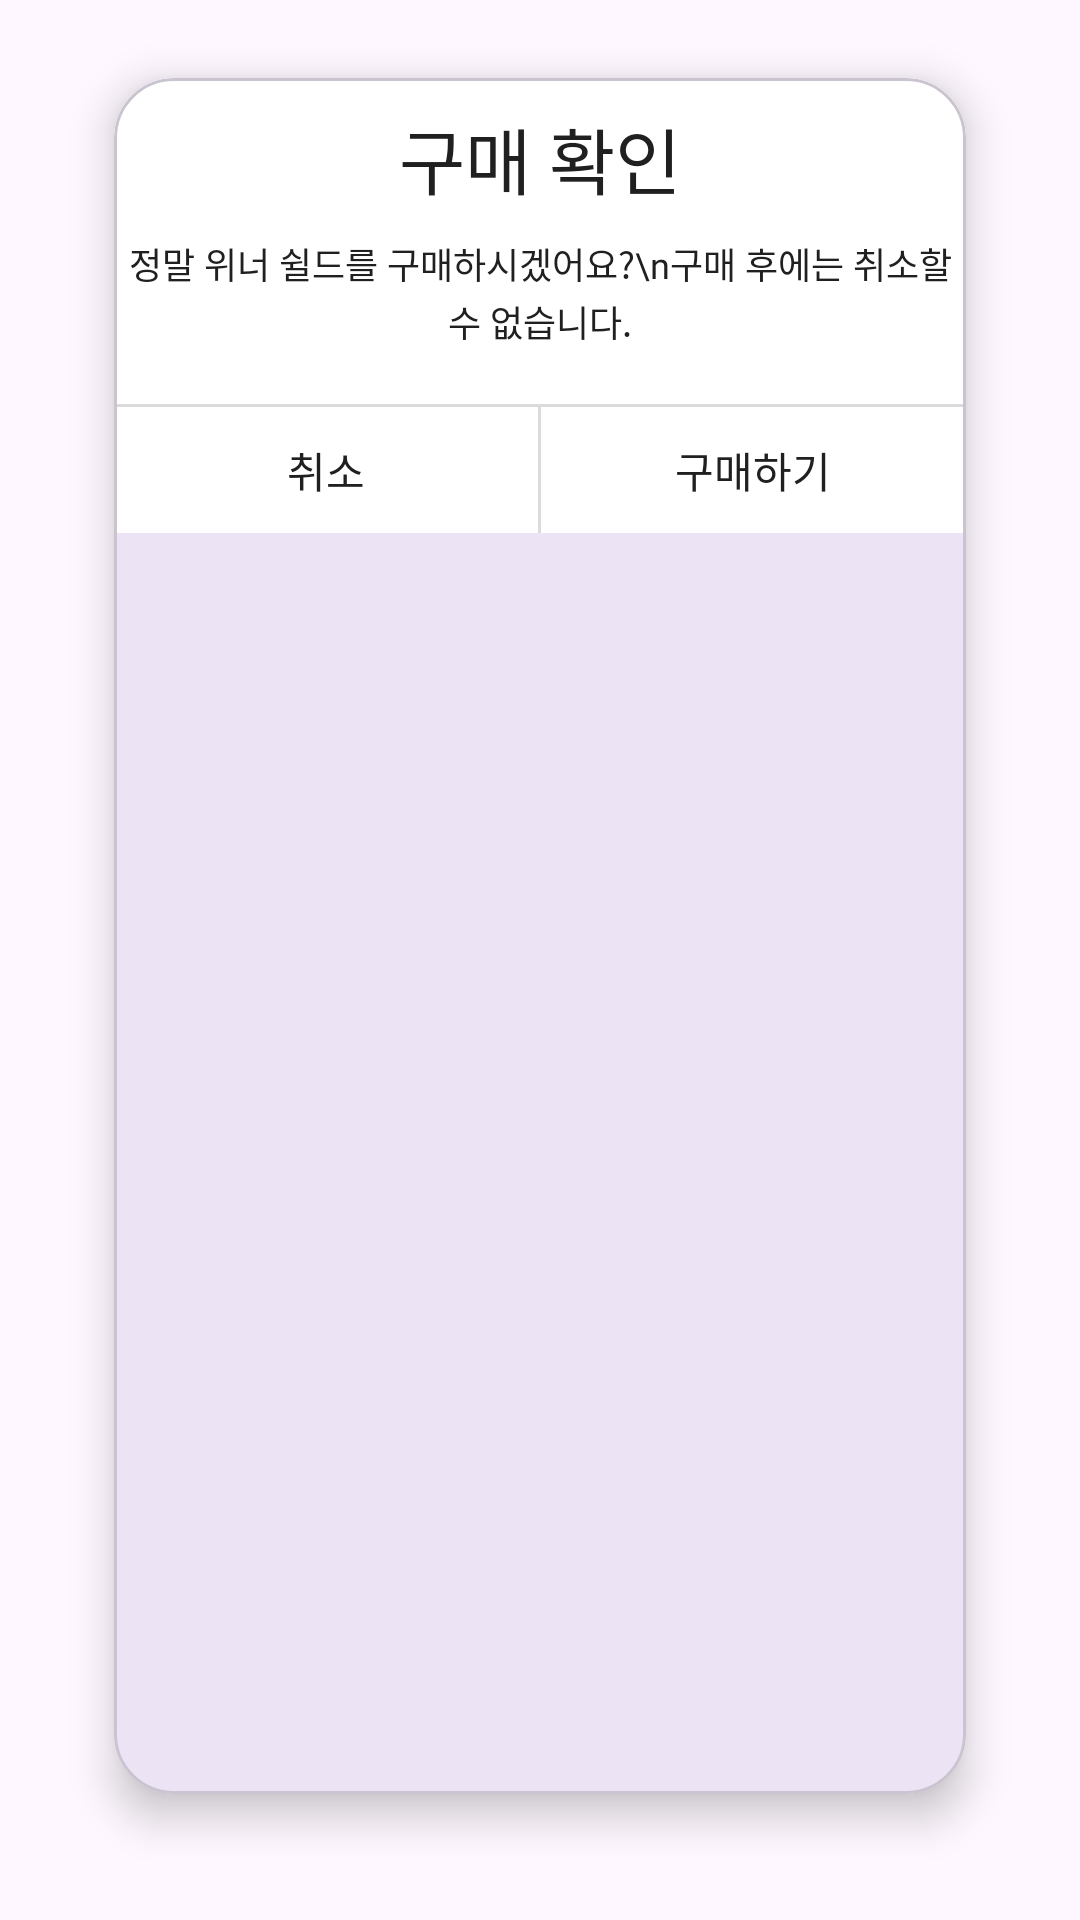

Write the Android layout XML for this screen, with the resource values it uses.
<!-- AndroidManifest.xml: application theme Theme.BlackStone -->
<!-- res/layout/dialog_purchase_confirm.xml -->
<?xml version="1.0" encoding="utf-8"?>
<FrameLayout xmlns:android="http://schemas.android.com/apk/res/android"
    xmlns:app="http://schemas.android.com/apk/res-auto"
    android:layout_width="wrap_content"
    android:layout_height="wrap_content">

    <com.google.android.material.card.MaterialCardView
        android:layout_width="match_parent"
        android:layout_height="match_parent"
        android:layout_marginHorizontal="24dp"
        android:layout_marginTop="8dp"
        android:layout_marginBottom="24dp"
        app:cardCornerRadius="20dp"
        app:cardUseCompatPadding="true"
        app:cardElevation="8dp">

        <LinearLayout
            android:background="@color/white"
            android:layout_width="wrap_content"
            android:layout_height="wrap_content"
            android:orientation="vertical">

            
            <TextView
                android:id="@+id/tvTitle"
                android:layout_width="match_parent"
                android:layout_height="wrap_content"
                android:text="구매 확인"
                android:gravity="center"
                android:layout_marginTop="9dp"
                android:textColor="@color/WinnerFit_black"
                android:textSize="24sp"
                android:includeFontPadding="false"
                android:fontFamily="@font/poppins_bold" />

            
            <TextView
                android:id="@+id/tvMessage"
                android:layout_width="match_parent"
                android:layout_height="wrap_content"
                android:layout_marginTop="9dp"
                android:layout_marginBottom="19dp"
                android:gravity="center"
                android:text="정말 위너 쉴드를 구매하시겠어요?\n구매 후에는 취소할 수 없습니다."
                android:textColor="@color/WinnerFit_black"
                android:textSize="12sp"
                android:lineSpacingExtra="2dp"
                android:includeFontPadding="false"
                android:fontFamily="@font/poppins_light" />

            
            <View
                android:layout_width="match_parent"
                android:layout_height="1dp"
                android:background="#DBDBDB" />

            
            <LinearLayout
                android:layout_width="match_parent"
                android:layout_height="42dp"
                android:orientation="horizontal">

                <TextView
                    android:id="@+id/btnCancel"
                    android:layout_width="0dp"
                    android:layout_height="match_parent"
                    android:layout_weight="1"
                    android:gravity="center"
                    android:text="취소"
                    android:textColor="@color/WinnerFit_black"
                    android:includeFontPadding="false"
                    android:textSize="14sp"
                    android:fontFamily="@font/poppins_bold"
                    android:background="?attr/selectableItemBackground" />

                
                <View
                    android:layout_width="1dp"
                    android:layout_height="match_parent"
                    android:background="#DBDBDB" />

                <TextView
                    android:id="@+id/btnConfirm"
                    android:layout_width="0dp"
                    android:layout_height="match_parent"
                    android:layout_weight="1"
                    android:gravity="center"
                    android:text="구매하기"
                    android:includeFontPadding="false"
                    android:textColor="@color/WinnerFit_black"
                    android:textSize="14sp"
                    android:fontFamily="@font/poppins_bold"
                    android:background="?attr/selectableItemBackground" />
            </LinearLayout>
        </LinearLayout>
    </com.google.android.material.card.MaterialCardView>
</FrameLayout>
<!-- resources referenced by this layout -->
<resources>
  <color name="WinnerFit_black">#212020</color>
  <color name="white">#FFFFFFFF</color>
  <style name="Theme.BlackStone" parent="Base.Theme.BlackStone" />
  <style name="Base.Theme.BlackStone" parent="Theme.Material3.DayNight.NoActionBar">
  
          <item name="android:statusBarColor">@color/WinnerFit_black</item>
          <item name="android:navigationBarColor">@color/WinnerFit_black</item>
  
      </style>
</resources>
